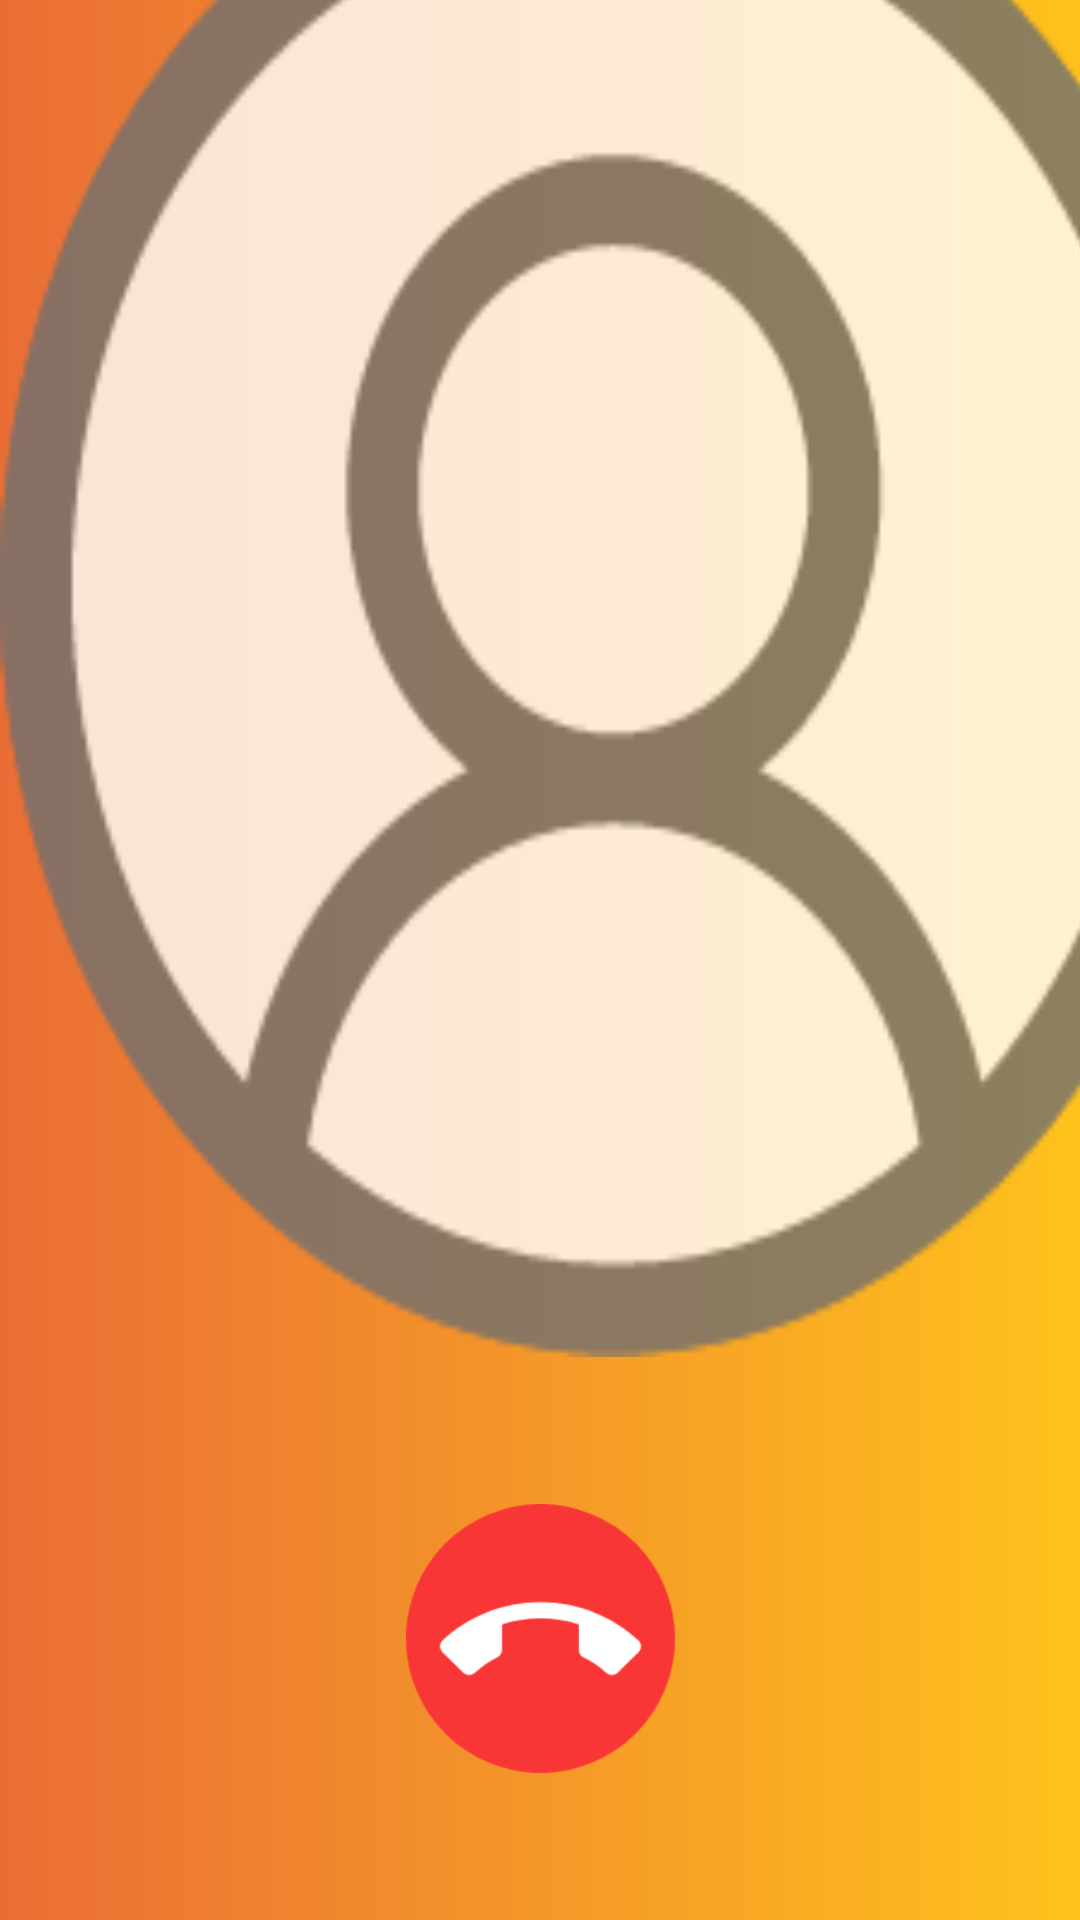

Write the Android layout XML for this screen, with the resource values it uses.
<!-- AndroidManifest.xml: application theme Theme.AppCompat.Light.NoActionBar -->
<!-- res/layout/calling_activity.xml -->
<?xml version="1.0" encoding="utf-8"?>
<androidx.constraintlayout.widget.ConstraintLayout xmlns:android="http://schemas.android.com/apk/res/android"
    xmlns:app="http://schemas.android.com/apk/res-auto"
    xmlns:tools="http://schemas.android.com/tools"
    android:layout_width="match_parent"
    android:layout_height="match_parent"
    android:background="@drawable/gradient_background">


    <ImageView

        android:id="@+id/callerProfilePic"
        android:layout_width="410dp"
        android:layout_height="513dp"
        android:scaleType="fitXY"
        android:layout_marginBottom="188dp"
        android:src="@drawable/default_profile_pic"
        app:layout_constraintBottom_toBottomOf="parent"
        app:layout_constraintEnd_toEndOf="parent"
        app:layout_constraintHorizontal_bias="0.0"
        app:layout_constraintStart_toStartOf="parent" />

    <TextView
        android:id="@+id/incomingCallText"
        android:layout_width="match_parent"
        android:layout_height="wrap_content"
        android:text="Calling!"
        android:textAlignment="center"
        android:textColor="@color/grayColor"
        android:textSize="40dp"
        android:textStyle="bold"
        app:layout_constraintBottom_toTopOf="@+id/callerProfilePic"
        app:layout_constraintEnd_toEndOf="parent"
        app:layout_constraintHorizontal_bias="0.0"
        app:layout_constraintStart_toStartOf="parent"
        app:layout_constraintTop_toTopOf="parent"
        app:layout_constraintVertical_bias="0.153" />

    <TextView
        android:id="@+id/callerName"
        android:layout_width="wrap_content"
        android:layout_height="wrap_content"
        android:text="{Name}"
        android:textAlignment="center"
        android:textColor="@color/grayColor"
        android:textSize="35dp"
        android:textStyle="bold"
        app:layout_constraintBottom_toTopOf="@+id/callerProfilePic"
        app:layout_constraintEnd_toEndOf="parent"
        app:layout_constraintHorizontal_bias="0.498"
        app:layout_constraintStart_toStartOf="parent"
        app:layout_constraintTop_toBottomOf="@+id/incomingCallText"
        app:layout_constraintVertical_bias="0.043" />

    <ImageButton
        android:id="@+id/declineBtn"
        android:layout_width="wrap_content"
        android:layout_height="wrap_content"
        android:background="@android:color/transparent"
        android:scaleX="1.3"
        android:scaleY="1.3"
        android:src="@drawable/decline_call_btn"

        app:layout_constraintBottom_toBottomOf="parent"
        app:layout_constraintEnd_toEndOf="parent"
        app:layout_constraintStart_toStartOf="parent"
        app:layout_constraintTop_toBottomOf="@+id/callerProfilePic" />


</androidx.constraintlayout.widget.ConstraintLayout>
<!-- resources referenced by this layout -->
<resources>
  <color name="grayColor">#707070</color>
  <!-- drawable decline_call_btn: png bitmap (drawable-hdpi, 3400 bytes) -->
  <!-- drawable default_profile_pic: png bitmap (drawable-hdpi, 5546 bytes) -->
  <!-- drawable gradient_background (drawable) -->
  <?xml version="1.0" encoding="utf-8"?>
  <shape xmlns:android="http://schemas.android.com/apk/res/android">
  
      <gradient
          android:startColor="@color/primaryColor"
          android:endColor="@color/secondaryColor"
          />
  
  
  </shape>
  <color name="primaryColor">#EA6D35</color>
  <color name="secondaryColor">#FFC21C</color>
</resources>
